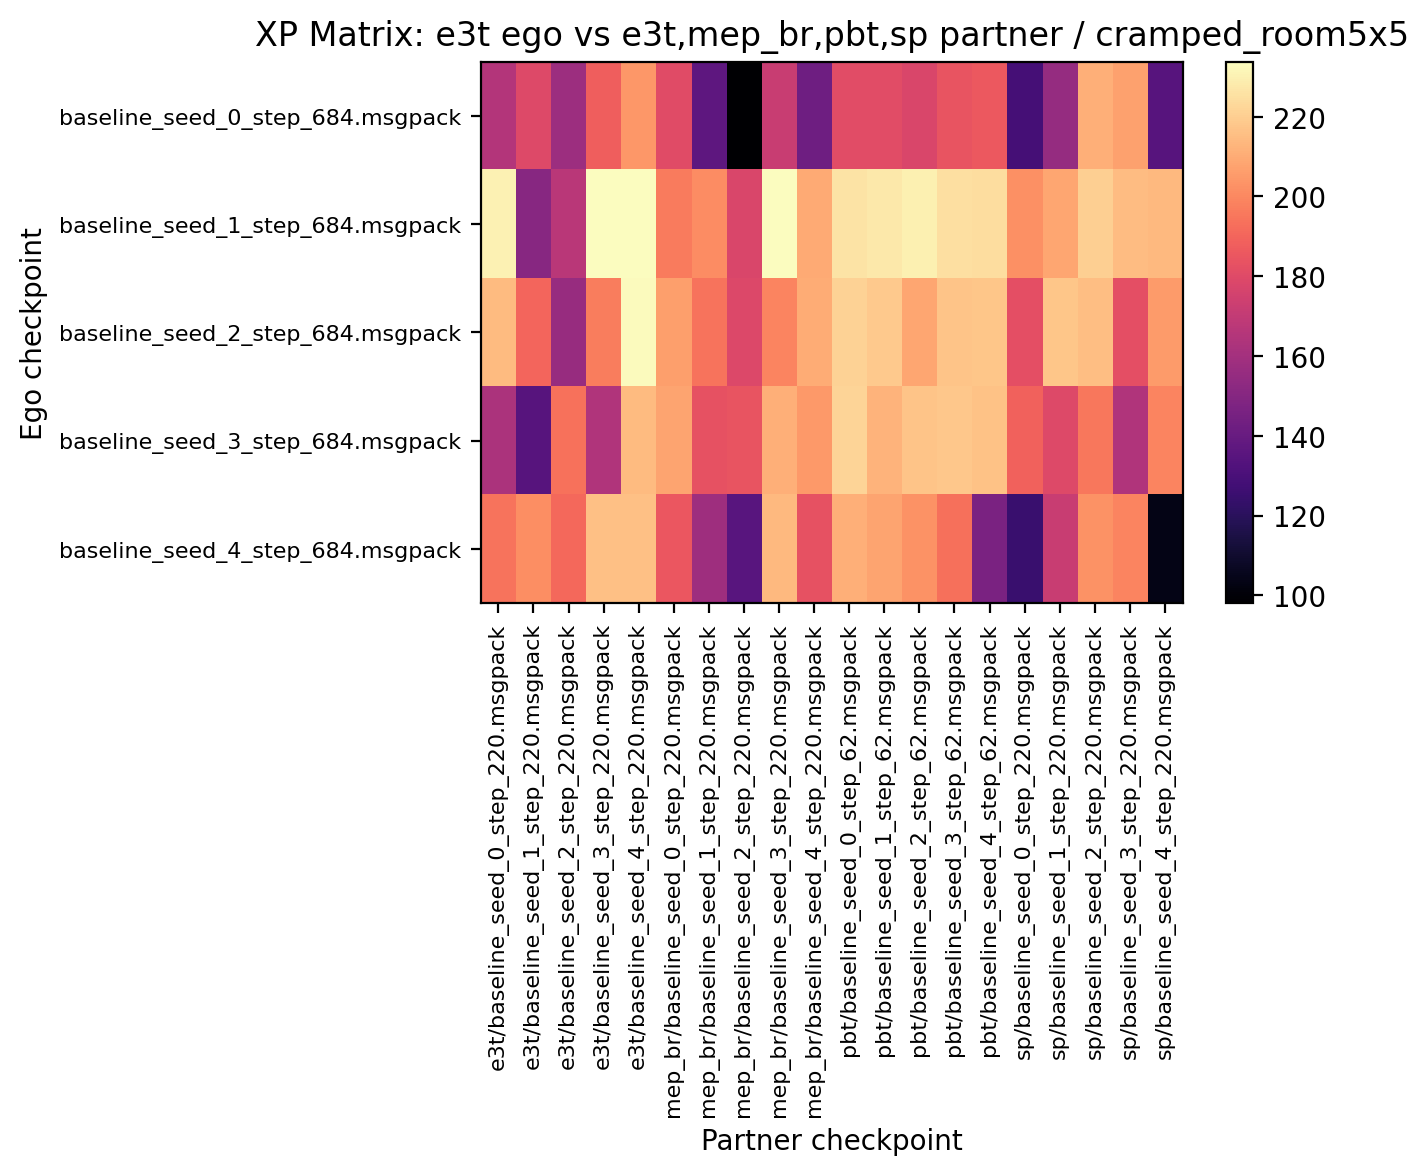

The table this chart was drawn from, first rows:
165.312500, 179.218750, 157.656250, 188.125000, 204.218750, 180.625000, 137.031250, 98.125000, 171.875000, 142.187500, 180.937500, 181.093750, 177.812500, 184.375000, 185.937500, 128.750000, 155.781250, 211.093750, 207.031250, 134.531250
230.2, 150.6, 167.5, 233.3, 233.8, 196.4, 201.4, 177.7, 233.4, 209.5, 226.2, 227.8, 229.8, 225.2, 224.7, 202.2, 208.6, 220.5, 214.8, 213.9
214.5, 189.8, 156.1, 197, 233.1, 206.2, 194.2, 178.9, 199.1, 210.2, 221.1, 218.9, 208.4, 217.2, 217.5, 181.9, 217.3, 215.6, 182.3, 205.2
162.3, 134.4, 193.9, 164.1, 214.2, 208, 183.1, 184.1, 211.2, 204.8, 222, 212.3, 217.2, 218, 216.6, 189.1, 179.2, 195.3, 163.9, 199.1
194.5, 201.6, 191.1, 215.8, 215.9, 185.2, 158.3, 135.2, 213.8, 183.1, 211.1, 207.8, 202.7, 193, 146.7, 124.8, 172, 203, 199.1, 103.6
